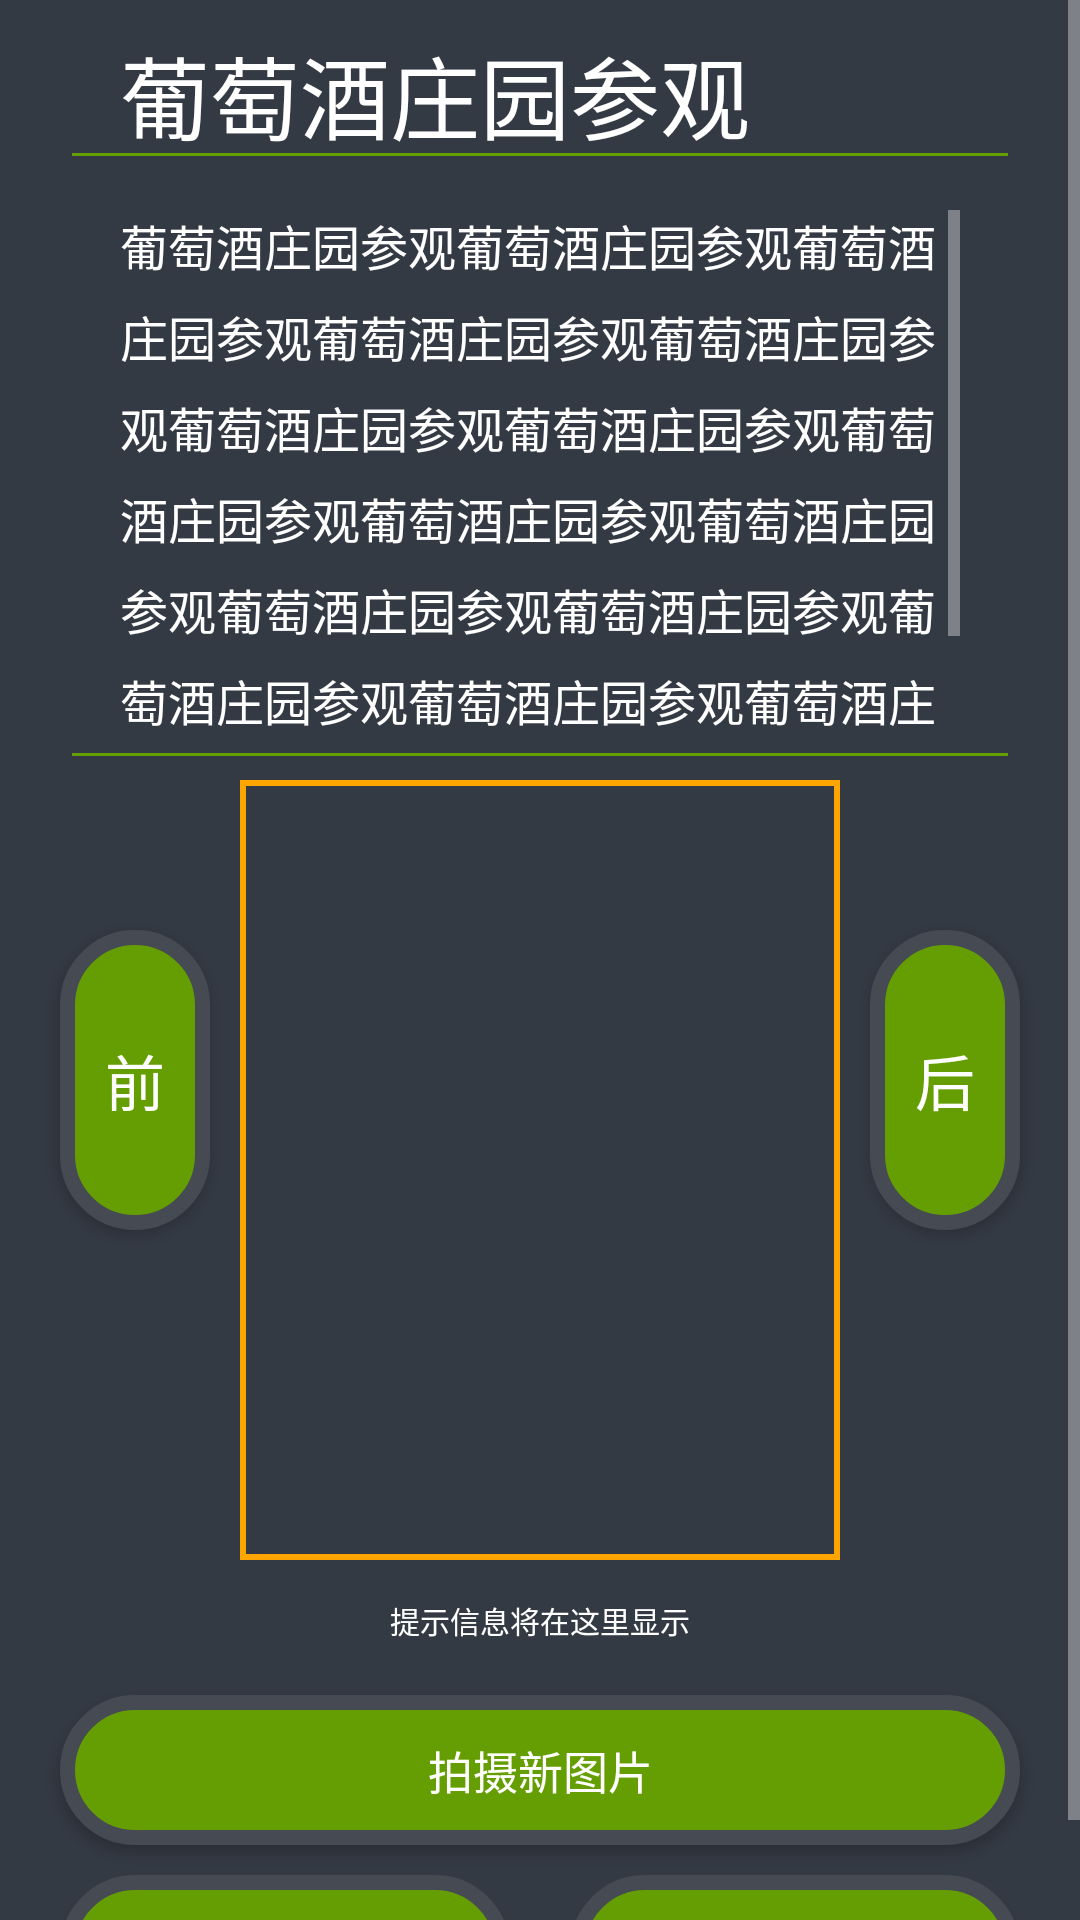

Layout XML and referenced resources for this Android screen:
<!-- AndroidManifest.xml: application theme AppTheme -->
<!-- res/layout/activity_xdetail.xml -->
<?xml version="1.0" encoding="utf-8"?>

<RelativeLayout xmlns:android="http://schemas.android.com/apk/res/android"
    xmlns:app="http://schemas.android.com/apk/res-auto"
    xmlns:tools="http://schemas.android.com/tools"
    android:layout_width="match_parent"
    android:layout_height="match_parent"
    android:background="@color/bg2"
    tools:context=".XDetailAc">

    <ScrollView
        android:layout_width="match_parent"
        android:layout_height="match_parent">

        <RelativeLayout
            android:layout_width="match_parent"
            android:layout_height="match_parent"
            android:focusable="true"
            android:focusableInTouchMode="true">

            <EditText
                android:id="@+id/edittext_des"
                android:layout_width="200dp"
                android:layout_height="60dp"
                android:layout_alignParentLeft="true"
                android:layout_alignParentRight="true"
                android:layout_marginLeft="20dp"
                android:layout_marginRight="20dp"
                android:gravity="left"
                android:maxLength="10"
                android:paddingLeft="20dp"
                android:paddingRight="20dp"
                android:text="葡萄酒庄园参观"
                android:textColor="@color/white"
                android:textSize="30dp"
                android:typeface="monospace"
                android:hint="长度一样有限制哦"
                android:backgroundTint="@color/black"
                android:textCursorDrawable="@color/bg2"/>

            <EditText
                android:id="@+id/edittext_detail_des"
                android:layout_width="200dp"
                android:layout_height="200dp"
                android:layout_alignParentLeft="true"
                android:layout_alignParentRight="true"
                android:layout_below="@+id/edittext_des"
                android:layout_marginLeft="20dp"
                android:layout_marginRight="20dp"
                android:gravity="top|left"
                android:lines="8"
                android:paddingLeft="20dp"
                android:paddingRight="20dp"
                android:scrollbars="vertical"
                android:text="葡萄酒庄园参观葡萄酒庄园参观葡萄酒庄园参观葡萄酒庄园参观葡萄酒庄园参观葡萄酒庄园参观葡萄酒庄园参观葡萄酒庄园参观葡萄酒庄园参观葡萄酒庄园参观葡萄酒庄园参观葡萄酒庄园参观葡萄酒庄园参观葡萄酒庄园参观葡萄酒庄园参观葡萄酒庄园参观葡萄酒庄园参观葡萄酒庄园参观"
                android:textColor="@color/white"
                android:textSize="16dp"
                android:lineSpacingMultiplier="1.3"
                android:typeface="monospace"
                android:hint="想写多少写多少"
                android:backgroundTint="@color/black"
                android:textCursorDrawable="@color/bg2"/>

            <ImageView
                android:id="@+id/imageview_detail"
                android:layout_width="200dp"
                android:layout_height="260dp"
                android:layout_below="@+id/edittext_detail_des"
                android:layout_centerInParent="true"
                android:background="@drawable/ivshape" />

            <TextView
                android:id="@+id/textview_info"
                android:layout_width="match_parent"
                android:layout_below="@id/imageview_detail"
                android:layout_height="30dp"
                android:typeface="monospace"
                android:text="提示信息将在这里显示"
                android:textSize="10dp"
                android:gravity="center"
                android:textAlignment="center"
                android:textColor="@color/white"
                android:layout_marginLeft="30dp"
                android:layout_marginRight="30dp"
                android:layout_marginTop="5dp"
                />

            <Button
                android:id="@+id/button_previous"
                android:layout_width="50dp"
                android:layout_height="100dp"
                android:layout_alignParentLeft="true"
                android:layout_below="@+id/edittext_detail_des"
                android:layout_marginLeft="20dp"
                android:layout_marginTop="50dp"
                android:background="@drawable/shape"
                android:gravity="center"
                android:text="前"
                android:textAlignment="center"
                android:textColor="@color/white"
                android:textSize="20dp"
                android:typeface="monospace" />

            <Button
                android:id="@+id/button_next"
                android:layout_width="50dp"
                android:layout_height="100dp"
                android:layout_alignParentRight="true"
                android:layout_below="@+id/edittext_detail_des"
                android:layout_marginRight="20dp"
                android:layout_marginTop="50dp"
                android:background="@drawable/shape"
                android:gravity="center"
                android:text="后"
                android:textAlignment="center"
                android:textColor="@color/white"
                android:textSize="20dp"
                android:typeface="monospace" />

            <Button
                android:id="@+id/button_photonew"
                android:layout_width="150dp"
                android:layout_height="50dp"
                android:layout_alignParentLeft="true"
                android:layout_alignParentRight="true"
                android:layout_below="@+id/textview_info"
                android:layout_marginLeft="20dp"
                android:layout_marginRight="20dp"
                android:layout_marginTop="10dp"
                android:background="@drawable/shape"
                android:gravity="center"
                android:text="拍摄新图片"
                android:textAlignment="center"
                android:textColor="@color/white"
                android:textSize="15dp"
                android:typeface="monospace" />

            <Button
                android:id="@+id/button_update"
                android:layout_width="150dp"
                android:layout_height="50dp"
                android:layout_alignParentLeft="true"
                android:layout_below="@+id/button_photonew"
                android:layout_marginLeft="20dp"
                android:layout_marginTop="10dp"
                android:background="@drawable/shape"
                android:gravity="center"
                android:text="更新"
                android:textAlignment="center"
                android:textColor="@color/white"
                android:textSize="15dp"
                android:typeface="monospace" />

            <Button
                android:id="@+id/button_cancel"
                android:layout_width="150dp"
                android:layout_height="50dp"
                android:layout_alignParentRight="true"
                android:layout_below="@+id/button_photonew"
                android:layout_marginRight="20dp"
                android:layout_marginTop="10dp"
                android:background="@drawable/shape"
                android:gravity="center"
                android:text="取消"
                android:textAlignment="center"
                android:textColor="@color/white"
                android:textSize="15dp"
                android:typeface="monospace" />
        </RelativeLayout>
    </ScrollView>
</RelativeLayout>
<!-- resources referenced by this layout -->
<resources>
  <color name="bg2">#343a44</color>
  <color name="black">#659e02</color>
  <color name="white">#FFFFFF</color>
  <!-- drawable ivshape (drawable) -->
  <?xml version="1.0" encoding="UTF-8"?>
  
  <shape xmlns:android="http://schemas.android.com/apk/res/android">
      <solid android:color="@color/bg2" />
      <stroke android:width="2dp" android:color="@color/orange" />
      <padding android:left="2dp" android:top="2dp" android:right="2dp"
          android:bottom="2dp" />
  </shape>
  <!-- drawable shape (drawable) -->
  <?xml version="1.0" encoding="utf-8" ?>
  
  <shape xmlns:android="http://schemas.android.com/apk/res/android"
      android:shape="rectangle">
      
      <solid android:color="@color/black" />
      
      <corners android:radius="105dp" />
      
      
      
      
      
      
      
      <stroke android:width="5dp" android:color="@color/colorPrimary" />
  </shape>
  <style name="AppTheme" parent="Base.Theme.AppCompat">
          
          <item name="colorPrimary">@color/colorPrimary</item>
          <item name="colorPrimaryDark">@color/colorPrimaryDark</item>
          <item name="colorAccent">@color/colorAccent</item>
      </style>
  <color name="orange">#ffa500</color>
  <color name="colorPrimary">#454a53</color>
  <color name="colorPrimaryDark">#000000</color>
  <color name="colorAccent">#FF4081</color>
</resources>
